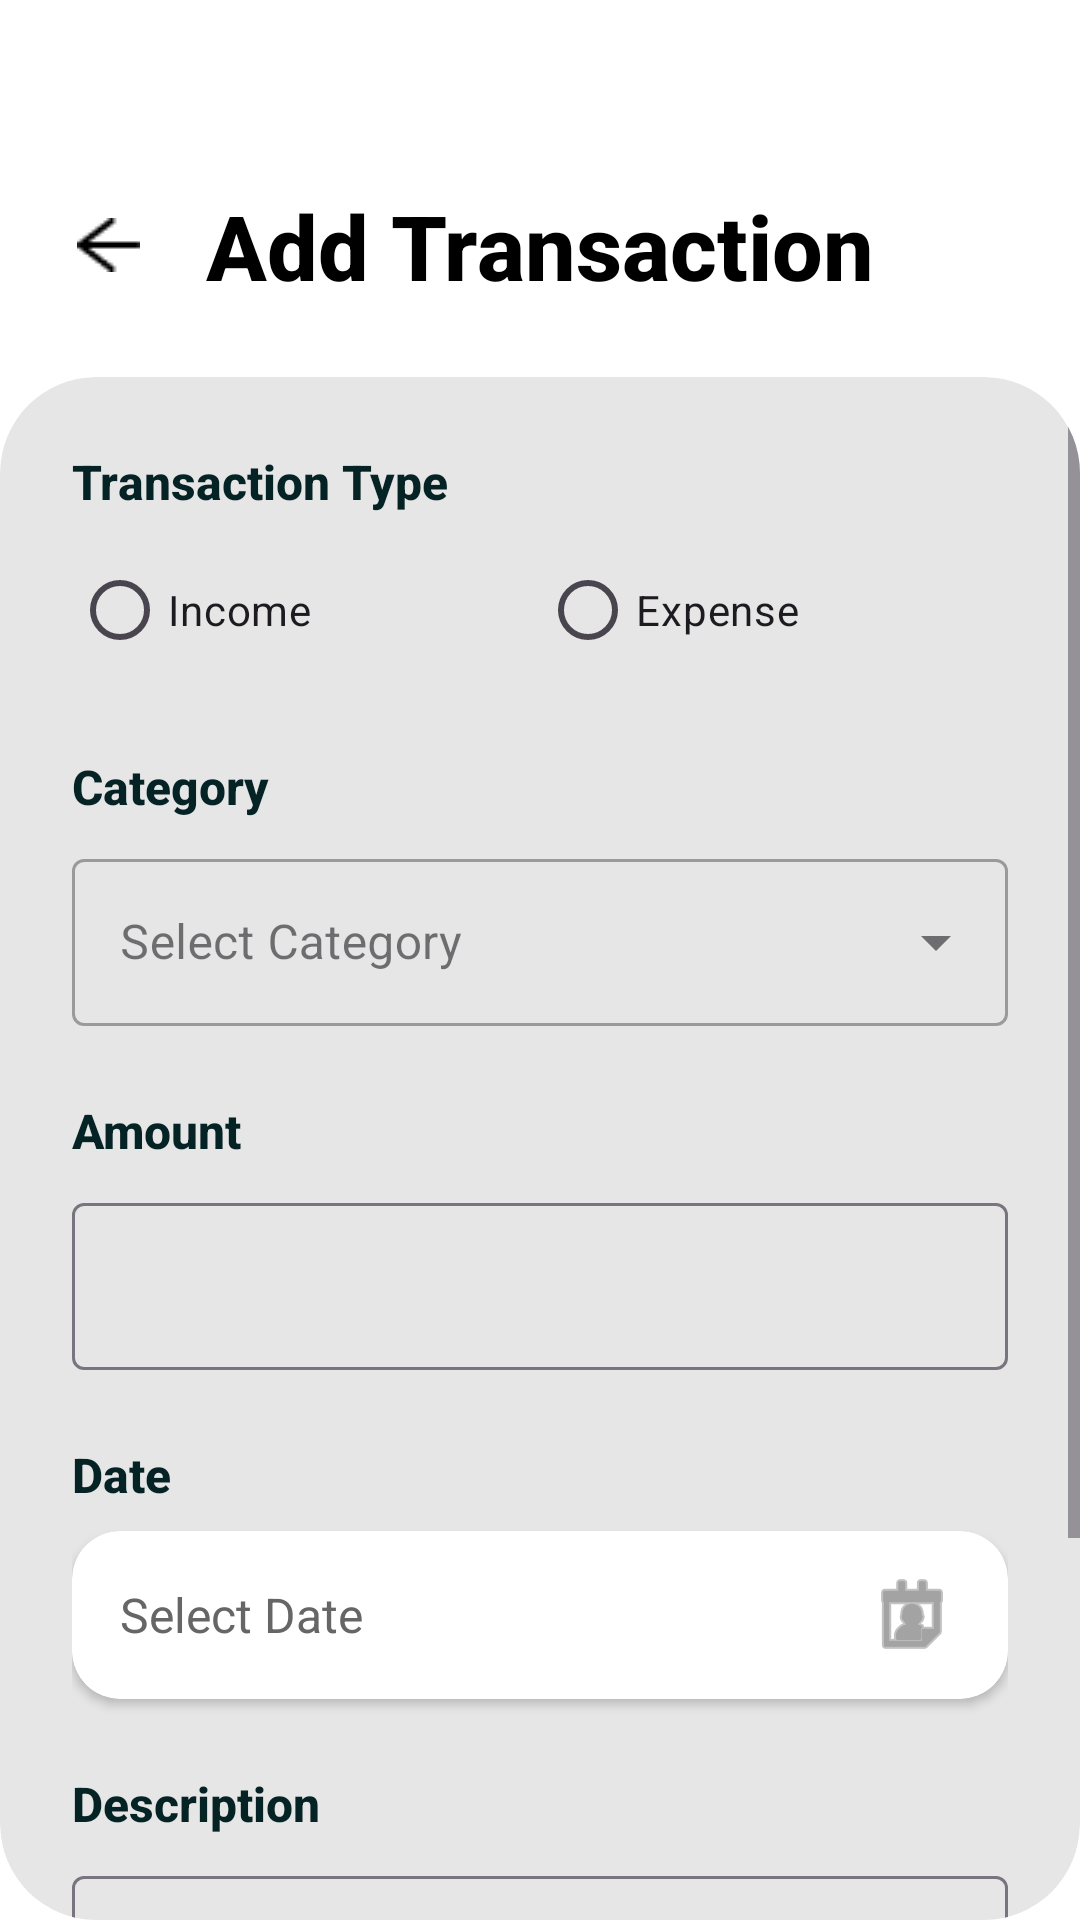

This screen was rendered from an Android layout file. Write that file and the resources it references.
<!-- AndroidManifest.xml: activity theme Theme.Finance_TrackerLabExam03.NoActionBar -->
<!-- res/layout/activity_addtransactionform.xml -->
<?xml version="1.0" encoding="utf-8"?>
<androidx.constraintlayout.widget.ConstraintLayout xmlns:android="http://schemas.android.com/apk/res/android"
    xmlns:app="http://schemas.android.com/apk/res-auto"
    xmlns:tools="http://schemas.android.com/tools"
    android:layout_width="match_parent"
    android:layout_height="match_parent"
    android:background="@color/white"
    tools:context=".AddTransactionActivity">

    
    <TextView
        android:id="@+id/timeText"
        android:layout_width="wrap_content"
        android:layout_height="wrap_content"
        android:layout_marginStart="16dp"
        android:layout_marginTop="16dp"
        android:fontFamily="sans-serif-medium"
        android:text="16:04"
        android:textColor="@color/white"
        android:textSize="16sp"
        app:layout_constraintStart_toStartOf="parent"
        app:layout_constraintTop_toTopOf="parent" />

    <LinearLayout
        android:id="@+id/statusIcons"
        android:layout_width="wrap_content"
        android:layout_height="wrap_content"
        android:layout_marginEnd="16dp"
        android:orientation="horizontal"
        app:layout_constraintEnd_toEndOf="parent"
        app:layout_constraintTop_toTopOf="@id/timeText">
    </LinearLayout>

    
    <ImageButton
        android:id="@+id/backButton"
        android:layout_width="40dp"
        android:layout_height="40dp"
        android:layout_marginStart="16dp"
        android:layout_marginTop="24dp"
        android:background="?attr/selectableItemBackgroundBorderless"
        android:contentDescription="Back"
        android:src="@drawable/back"
        android:tint="@color/black"
        app:layout_constraintStart_toStartOf="parent"
        app:layout_constraintTop_toBottomOf="@id/timeText" />

    <TextView
        android:id="@+id/titleText"
        android:layout_width="wrap_content"
        android:layout_height="wrap_content"
        android:fontFamily="sans-serif-medium"
        android:text="Add Transaction"
        android:textColor="@color/black"
        android:textSize="30sp"
        android:textStyle="bold"
        app:layout_constraintBottom_toBottomOf="@id/backButton"
        app:layout_constraintEnd_toEndOf="parent"
        app:layout_constraintStart_toStartOf="parent"
        app:layout_constraintTop_toTopOf="@id/backButton" />

    
    <androidx.cardview.widget.CardView
        android:id="@+id/formContainer"
        android:layout_width="0dp"
        android:layout_height="0dp"
        android:layout_marginTop="24dp"
        app:cardBackgroundColor="@color/gray"
        app:cardCornerRadius="32dp"
        app:cardElevation="0dp"
        app:layout_constraintBottom_toBottomOf="parent"
        app:layout_constraintEnd_toEndOf="parent"
        app:layout_constraintStart_toStartOf="parent"
        app:layout_constraintTop_toBottomOf="@id/backButton">

        <ScrollView
            android:layout_width="match_parent"
            android:layout_height="match_parent"
            android:fillViewport="true"
            android:overScrollMode="never">

            <LinearLayout
                android:layout_width="match_parent"
                android:layout_height="wrap_content"
                android:orientation="vertical"
                android:padding="24dp">

                
                <TextView
                    android:layout_width="match_parent"
                    android:layout_height="wrap_content"
                    android:layout_marginBottom="8dp"
                    android:fontFamily="sans-serif-medium"
                    android:text="Transaction Type"
                    android:textColor="@color/text_primary"
                    android:textSize="16sp"
                    android:textStyle="bold" />

                <RadioGroup
                    android:id="@+id/transactionTypeGroup"
                    android:layout_width="match_parent"
                    android:layout_height="wrap_content"
                    android:layout_marginBottom="24dp"
                    android:orientation="horizontal">

                    <RadioButton
                        android:id="@+id/incomeRadioButton"
                        android:layout_width="0dp"
                        android:layout_height="wrap_content"
                        android:layout_weight="1"
                        android:text="Income" />

                    <RadioButton
                        android:id="@+id/expenseRadioButton"
                        android:layout_width="0dp"
                        android:layout_height="wrap_content"
                        android:layout_weight="1"
                        android:text="Expense" />
                </RadioGroup>

                
                <TextView
                    android:layout_width="match_parent"
                    android:layout_height="wrap_content"
                    android:layout_marginBottom="8dp"
                    android:fontFamily="sans-serif-medium"
                    android:text="Category"
                    android:textColor="@color/text_primary"
                    android:textSize="16sp"
                    android:textStyle="bold" />

                <com.google.android.material.textfield.TextInputLayout
                    android:layout_width="match_parent"
                    android:layout_height="wrap_content"
                    android:layout_marginBottom="24dp"
                    style="@style/Widget.MaterialComponents.TextInputLayout.OutlinedBox.ExposedDropdownMenu"
                    android:hint="Select Category">

                    <AutoCompleteTextView
                        android:id="@+id/categorySpinner"
                        android:layout_width="match_parent"
                        android:layout_height="wrap_content"
                        android:inputType="none"
                        android:completionThreshold="1"
                        android:dropDownHeight="wrap_content"
                        android:dropDownWidth="match_parent"
                        android:dropDownVerticalOffset="4dp"
                        android:dropDownHorizontalOffset="0dp" />
                </com.google.android.material.textfield.TextInputLayout>

                
                <TextView
                    android:layout_width="match_parent"
                    android:layout_height="wrap_content"
                    android:layout_marginBottom="8dp"
                    android:fontFamily="sans-serif-medium"
                    android:text="Amount"
                    android:textColor="@color/text_primary"
                    android:textSize="16sp"
                    android:textStyle="bold" />

                <com.google.android.material.textfield.TextInputLayout
                    android:layout_width="match_parent"
                    android:layout_height="wrap_content"
                    android:layout_marginBottom="24dp">

                    <com.google.android.material.textfield.TextInputEditText
                        android:id="@+id/amountEditText"
                        android:layout_width="match_parent"
                        android:layout_height="wrap_content"
                        android:inputType="numberDecimal" />
                </com.google.android.material.textfield.TextInputLayout>

                
                <TextView
                    android:layout_width="match_parent"
                    android:layout_height="wrap_content"
                    android:layout_marginBottom="8dp"
                    android:fontFamily="sans-serif-medium"
                    android:text="Date"
                    android:textColor="@color/text_primary"
                    android:textSize="16sp"
                    android:textStyle="bold" />

                <androidx.cardview.widget.CardView
                    android:id="@+id/datePickerCard"
                    android:layout_width="match_parent"
                    android:layout_height="wrap_content"
                    android:layout_marginBottom="24dp"
                    android:clickable="true"
                    android:focusable="true"
                    android:foreground="?attr/selectableItemBackground"
                    app:cardCornerRadius="16dp"
                    app:cardElevation="2dp">

                    <TextView
                        android:id="@+id/dateTextView"
                        android:layout_width="match_parent"
                        android:layout_height="56dp"
                        android:drawableEnd="@android:drawable/ic_menu_my_calendar"
                        android:drawablePadding="8dp"
                        android:drawableTint="@color/text_secondary"
                        android:gravity="center_vertical"
                        android:paddingStart="16dp"
                        android:paddingEnd="16dp"
                        android:text="Select Date"
                        android:textColor="@color/text_secondary"
                        android:textSize="16sp" />
                </androidx.cardview.widget.CardView>

                
                <TextView
                    android:layout_width="match_parent"
                    android:layout_height="wrap_content"
                    android:layout_marginBottom="8dp"
                    android:fontFamily="sans-serif-medium"
                    android:text="Description"
                    android:textColor="@color/text_primary"
                    android:textSize="16sp"
                    android:textStyle="bold" />

                <com.google.android.material.textfield.TextInputLayout
                    android:layout_width="match_parent"
                    android:layout_height="wrap_content"
                    android:layout_marginBottom="32dp">

                    <com.google.android.material.textfield.TextInputEditText
                        android:id="@+id/descriptionEditText"
                        android:layout_width="match_parent"
                        android:layout_height="wrap_content"
                        android:hint="Enter description"
                        android:inputType="textMultiLine"
                        android:minHeight="56dp"
                        android:paddingStart="16dp"
                        android:paddingTop="12dp"
                        android:paddingEnd="16dp"
                        android:paddingBottom="12dp"
                        android:textColor="@color/text_primary"
                        android:textColorHint="@color/text_secondary"
                        android:textSize="16sp" />
                </com.google.android.material.textfield.TextInputLayout>

                
                <com.google.android.material.button.MaterialButton
                    android:id="@+id/saveButton"
                    android:layout_width="match_parent"
                    android:layout_height="wrap_content"
                    android:background="@drawable/rounded_button"
                    android:layout_marginTop="8dp"
                    android:layout_marginBottom="16dp"
                    android:text="Save Transaction" />
            </LinearLayout>
        </ScrollView>
    </androidx.cardview.widget.CardView>
</androidx.constraintlayout.widget.ConstraintLayout>
<!-- resources referenced by this layout -->
<resources>
  <color name="black">#000000</color>
  <color name="gray">#E6E6E6</color>
  <color name="text_primary">#052224</color>
  <color name="text_secondary">#666666</color>
  <color name="white">#FFFFFF</color>
  <!-- drawable back: png bitmap (drawable, 457 bytes) -->
  <style name="Theme.Finance_TrackerLabExam03.NoActionBar" parent="Theme.Finance_TrackerLabExam03">
          <item name="windowActionBar">false</item>
          <item name="windowNoTitle">true</item>
      </style>
  <style name="Theme.Finance_TrackerLabExam03" parent="Base.Theme.Finance_TrackerLabExam03" />
  <style name="Base.Theme.Finance_TrackerLabExam03" parent="Theme.Material3.DayNight.NoActionBar">
          
          <item name="colorPrimary">@color/primary_blue</item>
          <item name="colorPrimaryVariant">@color/primary_blue</item>
          <item name="colorOnPrimary">@color/white</item>
          
          <item name="colorSecondary">@color/accent_blue</item>
          <item name="colorSecondaryVariant">@color/accent_blue</item>
          <item name="colorOnSecondary">@color/white</item>
          
          <item name="android:statusBarColor">@color/primary_blue</item>
          
          <item name="android:windowLightStatusBar">false</item>
      </style>
  <color name="primary_blue">#0077B6</color>
  <color name="accent_blue">#0068FF</color>
</resources>
